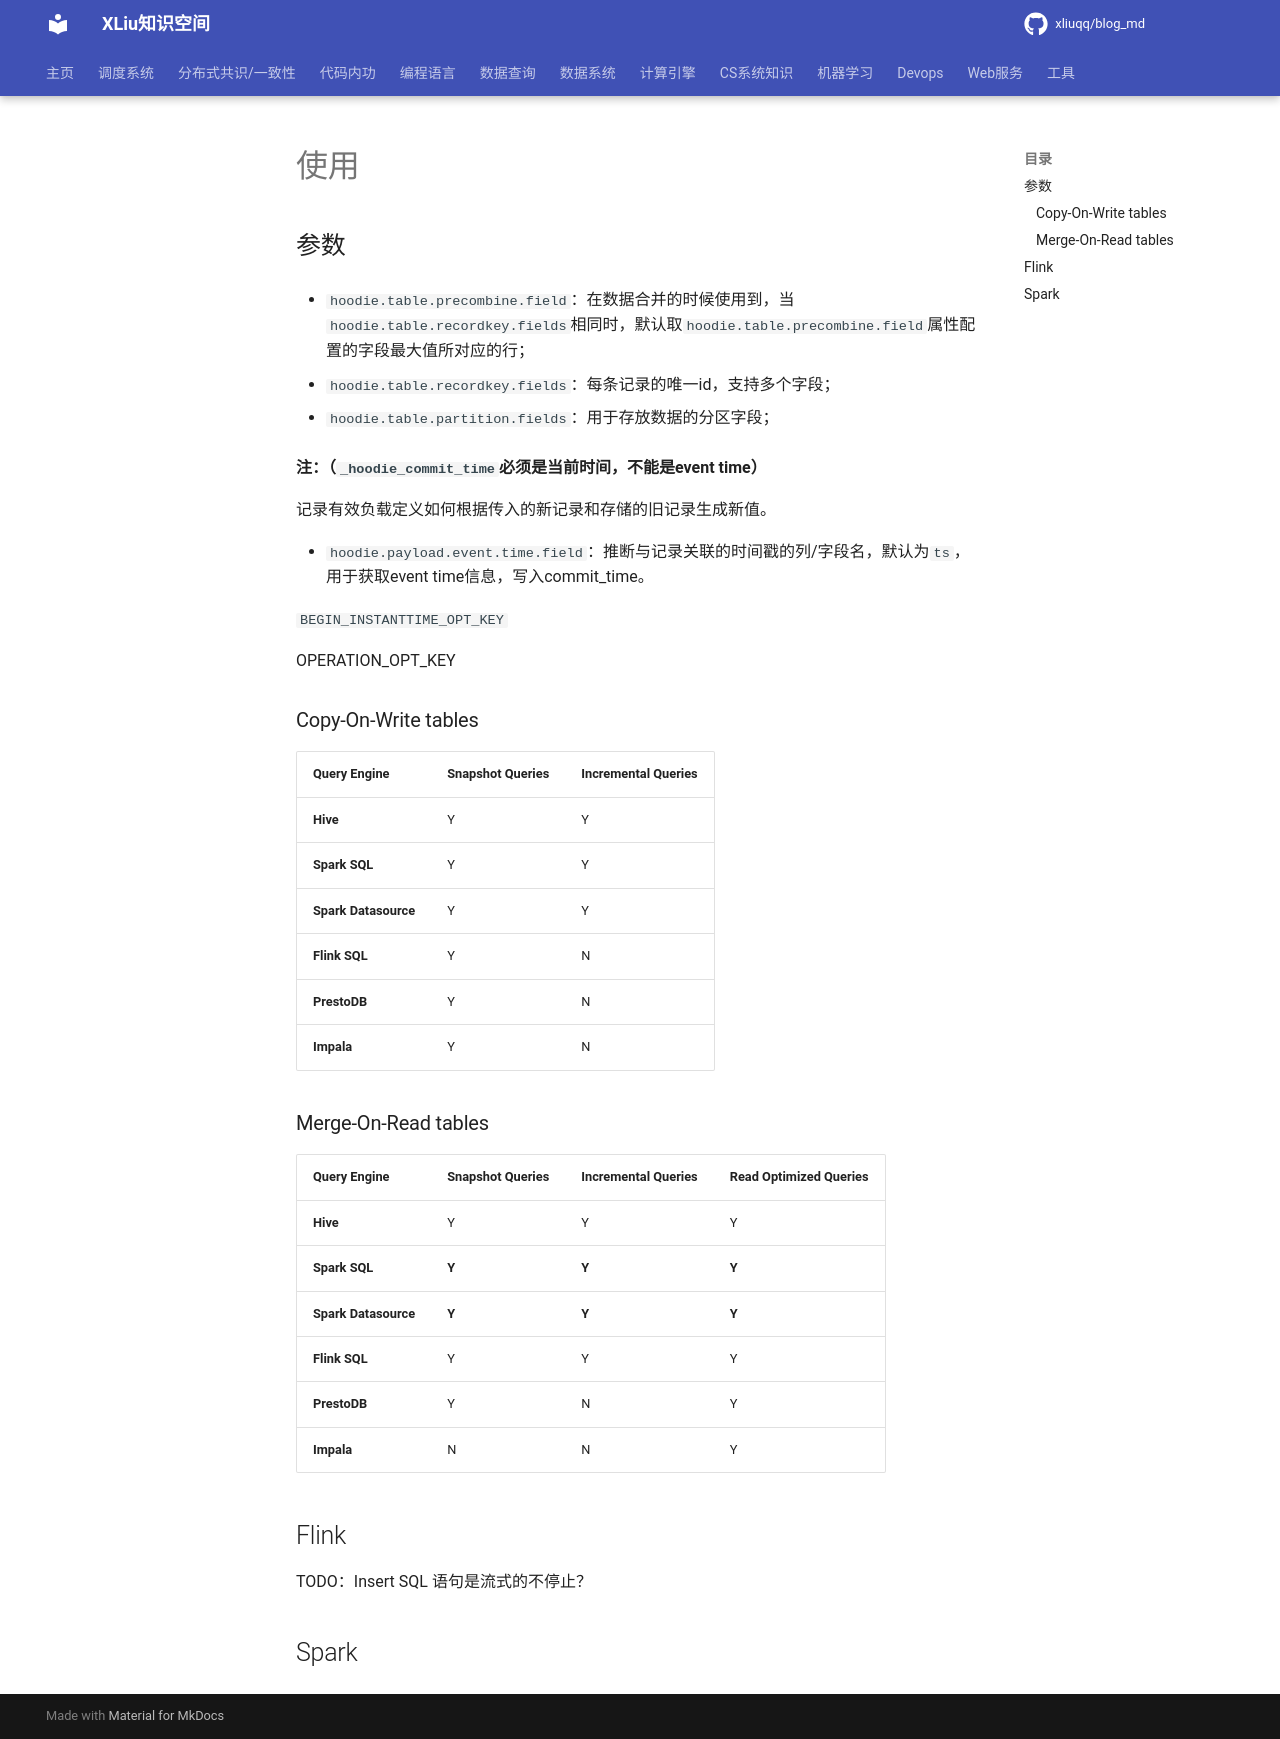

repository: xliuqq/blog_md · page: data_system/data_lake/apache_hudi/usage.html · generator: mkdocs

# 使用







## 参数

- `hoodie.table.precombine.field`：在数据合并的时候使用到，当 `hoodie.table.recordkey.fields`相同时，默认取`hoodie.table.precombine.field`属性配置的字段最大值所对应的行；

- `hoodie.table.recordkey.fields`：每条记录的唯一id，支持多个字段；

- `hoodie.table.partition.fields`：用于存放数据的分区字段；



**注：（`_hoodie_commit_time`必须是当前时间，不能是event time）**



记录有效负载定义如何根据传入的新记录和存储的旧记录生成新值。

- `hoodie.payload.event.time.field`：推断与记录关联的时间戳的列/字段名，默认为`ts`，用于获取event time信息，写入commit_time。



`BEGIN_INSTANTTIME_OPT_KEY`

OPERATION_OPT_KEY





### Copy-On-Write tables

| Query Engine         | Snapshot Queries | Incremental Queries |
| -------------------- | ---------------- | ------------------- |
| **Hive**             | Y                | Y                   |
| **Spark SQL**        | Y                | Y                   |
| **Spark Datasource** | Y                | Y                   |
| **Flink SQL**        | Y                | N                   |
| **PrestoDB**         | Y                | N                   |
| **Impala**           | Y                | N                   |

### Merge-On-Read tables

| Query Engine         | Snapshot Queries | Incremental Queries | Read Optimized Queries |
| -------------------- | ---------------- | ------------------- | ---------------------- |
| **Hive**             | Y                | Y                   | Y                      |
| **Spark SQL**        | **Y**            | **Y**               | **Y**                  |
| **Spark Datasource** | **Y**            | **Y**               | **Y**                  |
| **Flink SQL**        | Y                | Y                   | Y                      |
| **PrestoDB**         | Y                | N                   | Y                      |
| **Impala**           | N                | N                   | Y                      |



## Flink

TODO：Insert SQL 语句是流式的不停止？



## Spark
